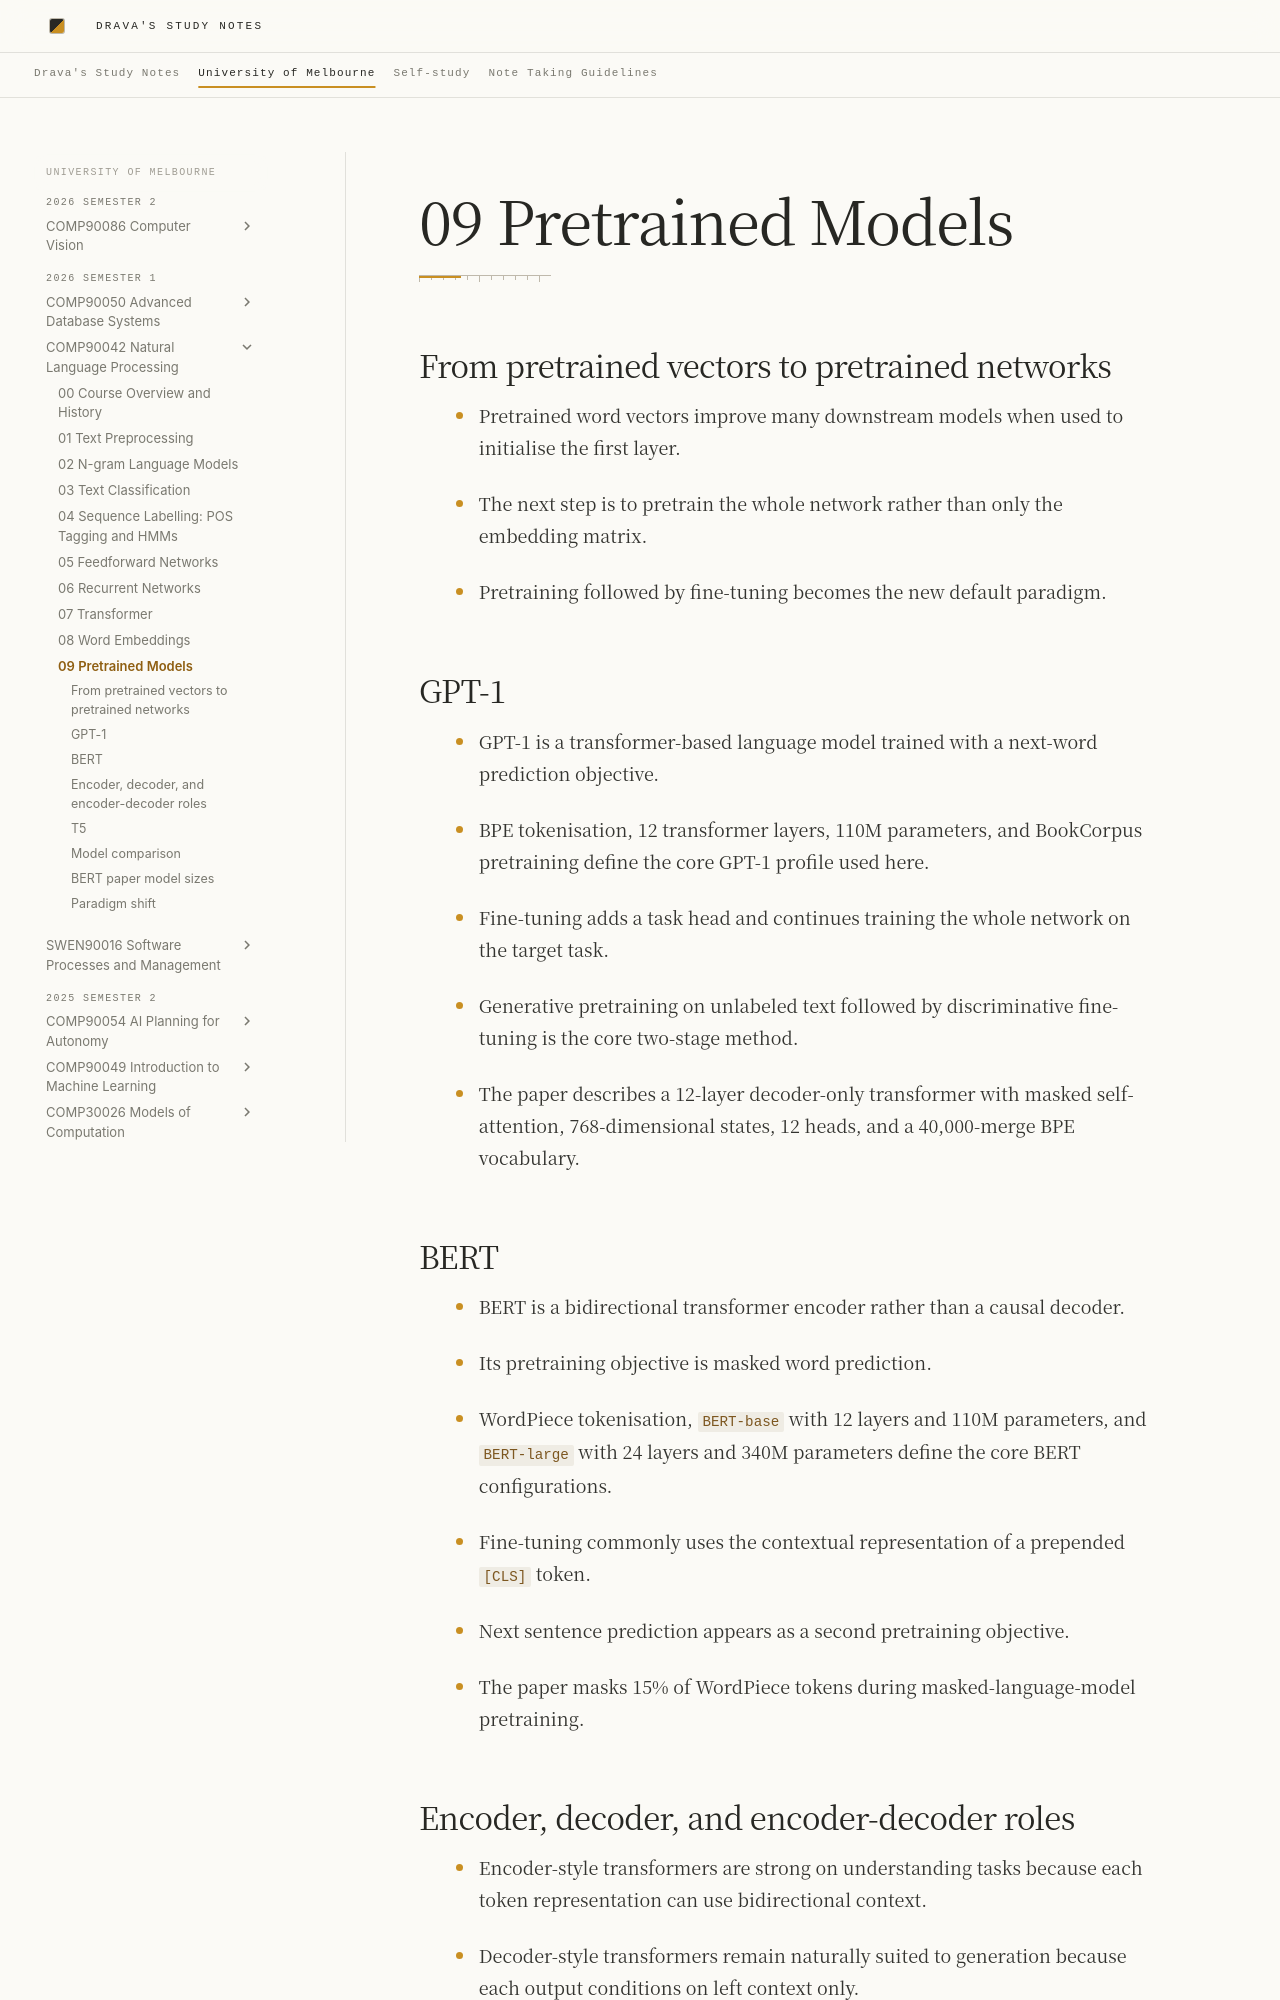

repository: DravaMmonk/study-notes · page: Unimelb/26S1/NLP/09-pretrained-models.html · generator: mkdocs

# 09 Pretrained Models

## From pretrained vectors to pretrained networks

- Pretrained word vectors improve many downstream models when used to initialise the first layer.
<!-- Sources: L11 p.2 -->
- The next step is to pretrain the whole network rather than only the embedding matrix.
<!-- Sources: L11 p.3 -->
- Pretraining followed by fine-tuning becomes the new default paradigm.
<!-- Sources: L11 p.35 -->

## GPT-1

- GPT-1 is a transformer-based language model trained with a next-word prediction objective.
<!-- Sources: L11 p.6 -->
- BPE tokenisation, 12 transformer layers, 110M parameters, and BookCorpus pretraining define the core GPT-1 profile used here.
<!-- Sources: L11 p.7 -->
- Fine-tuning adds a task head and continues training the whole network on the target task.
<!-- Sources: L11 p.8-10 -->
- Generative pretraining on unlabeled text followed by discriminative fine-tuning is the core two-stage method.
<!-- Sources: GPT-1 abstract; GPT-1 Sec.1 -->
- The paper describes a 12-layer decoder-only transformer with masked self-attention, 768-dimensional states, 12 heads, and a 40,000-merge BPE vocabulary.
<!-- Sources: GPT-1 Sec.3 -->

## BERT

- BERT is a bidirectional transformer encoder rather than a causal decoder.
<!-- Sources: L11 p.13-14 -->
- Its pretraining objective is masked word prediction.
<!-- Sources: L11 p.15 -->
- WordPiece tokenisation, `BERT-base` with 12 layers and 110M parameters, and `BERT-large` with 24 layers and 340M parameters define the core BERT configurations.
<!-- Sources: L11 p.16 -->
- Fine-tuning commonly uses the contextual representation of a prepended `[CLS]` token.
<!-- Sources: L11 p.17-19 -->
- Next sentence prediction appears as a second pretraining objective.
<!-- Sources: BERT abstract; BERT Sec.3 -->
- The paper masks 15% of WordPiece tokens during masked-language-model pretraining.
<!-- Sources: BERT Sec.3 -->
